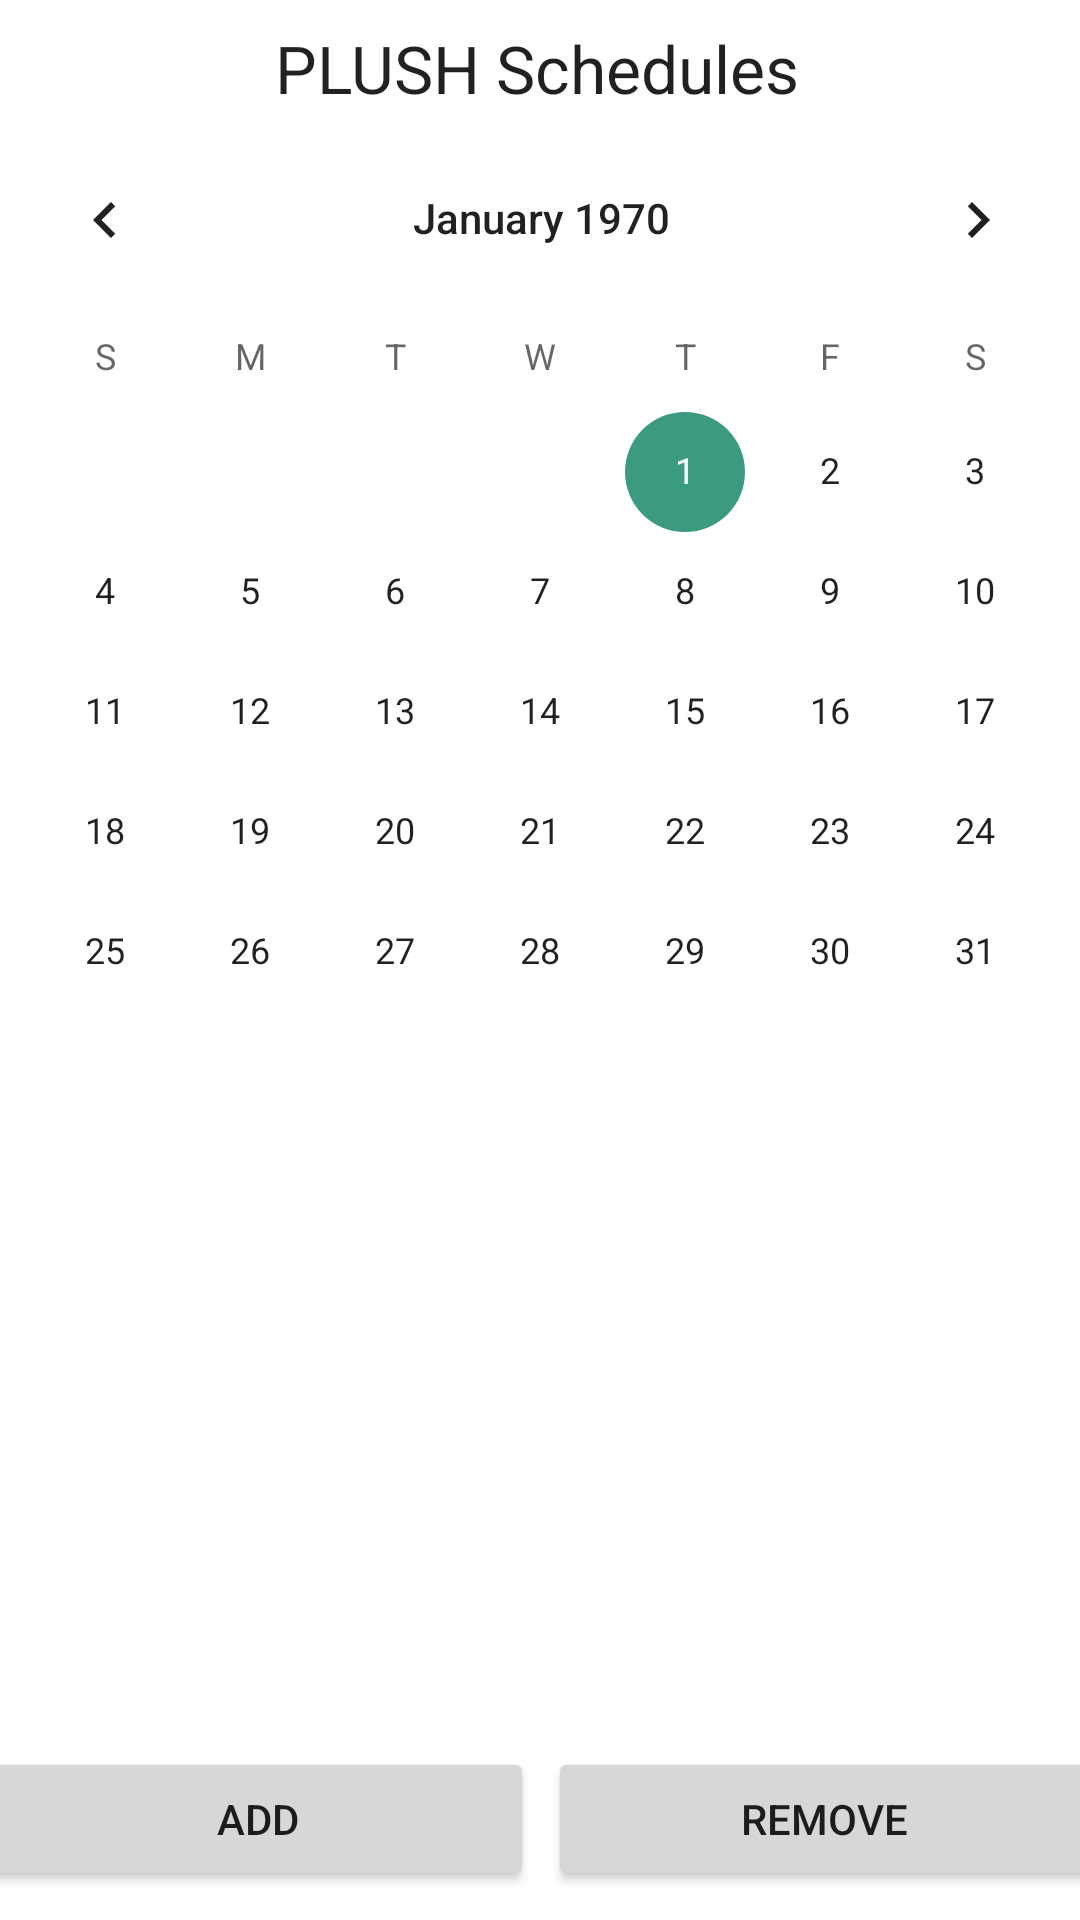

This screen was rendered from an Android layout file. Write that file and the resources it references.
<!-- AndroidManifest.xml: application theme Theme.PLUSH -->
<!-- res/layout/activity_staff_schedule_screen.xml -->
<?xml version="1.0" encoding="utf-8"?>
<androidx.constraintlayout.widget.ConstraintLayout xmlns:android="http://schemas.android.com/apk/res/android"
    xmlns:app="http://schemas.android.com/apk/res-auto"
    xmlns:tools="http://schemas.android.com/tools"
    android:id="@+id/linearLayout4"
    android:layout_width="match_parent"
    android:layout_height="match_parent"
    android:layout_margin="16dp"
    android:scrollbars="vertical">

    <TextView
        android:id="@+id/textView8"
        android:layout_width="370dp"
        android:layout_height="33dp"
        android:layout_marginStart="3dp"
        android:layout_marginEnd="6dp"
        android:layout_marginBottom="300dp"
        android:gravity="center"
        android:text="PLUSH Schedules"
        android:textAppearance="?android:attr/textAppearanceLarge"
        app:layout_constraintBottom_toBottomOf="@+id/calendarView"
        app:layout_constraintEnd_toEndOf="parent"
        app:layout_constraintStart_toStartOf="parent" />

    <CalendarView
        android:id="@+id/calendarView"
        android:layout_width="379dp"
        android:layout_height="300dp"
        android:layout_marginBottom="41dp"
        app:layout_constraintBottom_toTopOf="@+id/listview"
        app:layout_constraintEnd_toEndOf="parent"
        app:layout_constraintStart_toStartOf="parent" />

    <TextView
        android:id="@+id/date_display"
        android:layout_width="wrap_content"
        android:layout_height="wrap_content"
        android:layout_marginStart="24dp"
        android:textAppearance="?android:attr/textAppearanceLarge"
        app:layout_constraintBottom_toTopOf="@+id/listview"
        app:layout_constraintStart_toStartOf="parent" />

    <Button
        android:id="@+id/removeButton"
        android:layout_width="184dp"
        android:layout_height="48dp"
        android:layout_marginStart="192dp"
        android:layout_marginTop="28dp"
        android:layout_marginEnd="3dp"
        android:text="REMOVE"
        app:layout_constraintEnd_toEndOf="parent"
        app:layout_constraintStart_toStartOf="parent"
        app:layout_constraintTop_toBottomOf="@+id/listview" />

    <Button
        android:id="@+id/addButton"
        android:layout_width="184dp"
        android:layout_height="48dp"
        android:layout_marginStart="3dp"
        android:layout_marginTop="28dp"
        android:layout_marginEnd="192dp"
        android:text="ADD"
        app:layout_constraintEnd_toEndOf="parent"
        app:layout_constraintStart_toStartOf="parent"
        app:layout_constraintTop_toBottomOf="@+id/listview" />

    <ListView
        android:id="@+id/listview"
        android:layout_width="330dp"
        android:layout_height="174dp"
        android:layout_marginStart="12dp"
        android:layout_marginTop="387dp"
        android:layout_marginEnd="17dp"
        android:layout_marginBottom="92dp"
        app:layout_constraintBottom_toBottomOf="parent"
        app:layout_constraintEnd_toEndOf="parent"
        app:layout_constraintHorizontal_bias="0.6"
        app:layout_constraintStart_toStartOf="parent"
        app:layout_constraintTop_toTopOf="parent"
        app:layout_constraintVertical_bias="0.521" />


</androidx.constraintlayout.widget.ConstraintLayout>
<!-- resources referenced by this layout -->
<resources>
  <style name="Theme.PLUSH" parent="Theme.MaterialComponents.DayNight.DarkActionBar">
          
          <item name="colorPrimary">@color/teal_200</item>
          <item name="colorPrimaryVariant">@color/teal_700</item>
          <item name="colorOnPrimary">@color/white</item>
          
          <item name="colorSecondary">@color/teal_200</item>
          <item name="colorSecondaryVariant">@color/teal_700</item>
          <item name="colorOnSecondary">@color/black</item>
          
          <item name="android:statusBarColor" tools:targetApi="l">?attr/colorPrimaryVariant</item>
          
      </style>
  <color name="teal_200">#FF3A9B80</color>
  <color name="teal_700">#FF265f57</color>
  <color name="white">#FFFFFFFF</color>
  <color name="black">#FF000000</color>
</resources>
